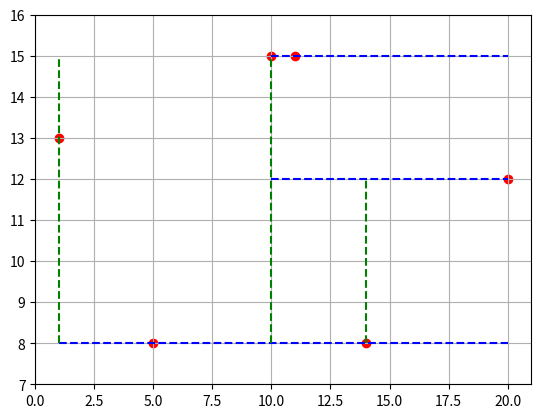

Write the Python code that produced this figure.
import matplotlib.pyplot as plt

# Datos de ejemplo: (x, y, alineacion)
puntos = [(5, 8, 0), (1, 13, 1), (10, 15, 1), (20, 12, 0),(11, 15, 0),(14,8,1)]

# Extraer límites del plano
min_x = min(p[0] for p in puntos)
max_x = max(p[0] for p in puntos)
min_y = min(p[1] for p in puntos)
max_y = max(p[1] for p in puntos)

# Dibujar los puntos
plt.scatter([p[0] for p in puntos], [p[1] for p in puntos], color='red')

# Almacenar líneas dibujadas
lineas_h = []  # (y, x_inicio, x_fin)
lineas_v = []  # (x, y_inicio, y_fin)

# Dibujar líneas con detección de intersecciones
for x, y, alineacion in puntos:
    print(lineas_h)
    print(lineas_v)
    
    if alineacion == 0:  # Línea horizontal
        x_start, x_end = min_x, max_x
        # Verificar intersección con líneas verticales
        for lx, ly1, ly2 in lineas_v:
            if ly1 <= y <= ly2:
                if lx < x:
                    x_start = max(x_start, lx)
                if lx > x:
                    x_end = min(x_end, lx)
        lineas_h.append((y, x_start, x_end))
        plt.pause(1)
        plt.plot([x_start, x_end], [y, y], color='blue', linestyle='--')
        
    else:  # Línea vertical
        y_start, y_end = min_y, max_y
        # Verificar intersección con líneas horizontales
        for ly, lx1, lx2 in lineas_h:
            if lx1 <= x <= lx2:
                if ly < y:
                    y_start = max(y_start, ly)
                if ly > y:
                    y_end = min(y_end, ly)
        lineas_v.append((x, y_start, y_end))
        plt.pause(1)
        plt.plot([x, x], [y_start, y_end], color='green', linestyle='--')

# Configurar el plano
plt.xlim(min_x - 1, max_x + 1)
plt.ylim(min_y - 1, max_y + 1)
plt.grid(True)
plt.show()